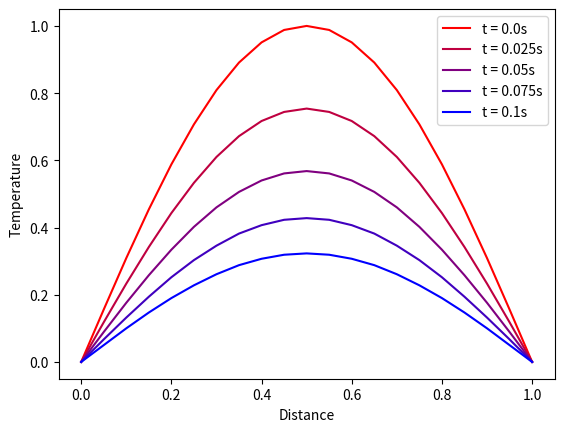

Recreate this plot in Python.
import numpy as np
import matplotlib.pyplot as plt
# Explicit Method to Solve Heat Equation PDE
h = 0.050
k = 0.025
x = np.arange(0,1+h,h)
t = np.arange(0,0.1+k,k)
boundaryConditions = [0,0]
initialConditions = np.sin(np.pi*x)

n = len(x)
m = len(t)
T = np.zeros((n,m))

T[0,:] = boundaryConditions[0]
T[-1,:] = boundaryConditions[1]
T[:,0] = initialConditions
factor = k/h**2

for j in range(1,m):
    for i in range(1,n-1):
        T[i,j] = factor*T[i-1,j-1] + (1 - 2*factor)*T[i,j-1] + factor*T[i+1,j-1]
T = T.round(3)
print(T)
R = np.linspace(1,0,m)
B = np.linspace(0,1,m)
G = 0
for j in range(m):
    plt.plot(x,T[:,j], color = [R[j],G,B[j]])
plt.legend([f"t = {value}s" for value in t.round(3)])
plt.xlabel("Distance")
plt.ylabel("Temperature")
plt.show()

